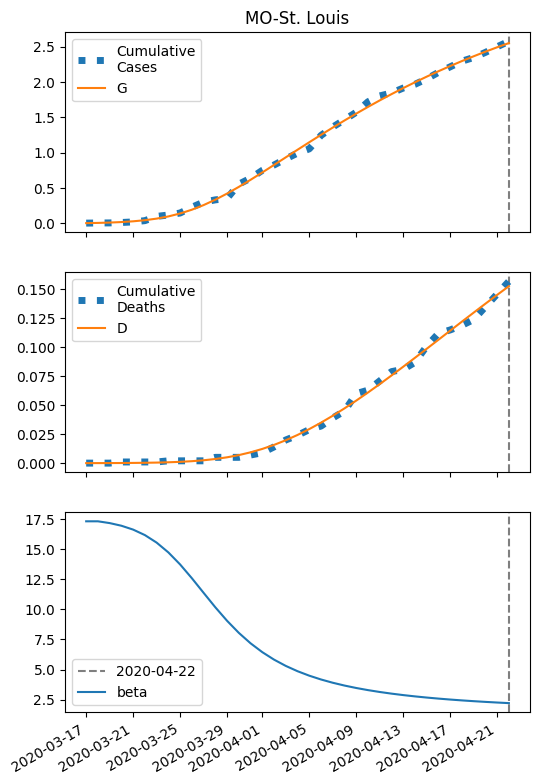

The file beside this chart, header and first rows:
series, 2020-03-17, 2020-03-18, 2020-03-19, 2020-03-20, 2020-03-21, 2020-03-22, 2020-03-23, 2020-03-24, 2020-03-25, 2020-03-26, 2020-03-27, 2020-03-28, 2020-03-29, 2020-03-30, 2020-03-31, 2020-04-01, 2020-04-02, 2020-04-03, 2020-04-04, 2020-04-05, 2020-04-06, 2020-04-07, 2020-04-08
S, 35906, 35903, 35898, 35891, 35880, 35865, 35842, 35811, 35770, 35716, 35651, 35574, 35488, 35394, 35293, 35189, 35083, 34976, 34868, 34762, 34657, 34555, 34455
I, 5.0, 7.658, 11.69, 17.74, 26.73, 39.82, 58.42, 83.96, 117.6, 159.8, 210.1, 267, 328.3, 391.6, 454.8, 516, 573.7, 626.9, 675, 717.6, 754.6, 786, 812.1
IH, 0.2347, 0.36, 0.5516, 0.843, 1.283, 1.939, 2.904, 4.292, 6.232, 8.846, 12.22, 16.38, 21.27, 26.76, 32.66, 38.78, 44.91, 50.9, 56.59, 61.88, 66.7, 71.01, 74.79
IN, 0.237, 0.4512, 0.7708, 1.251, 1.972, 3.049, 4.644, 6.967, 10.28, 14.87, 21.01, 28.95, 38.83, 50.66, 64.36, 79.74, 96.55, 114.5, 133.2, 152.4, 171.8, 191.1, 210
D, 0.01, 0.03104, 0.06331, 0.1127, 0.1883, 0.3033, 0.4771, 0.7375, 1.122, 1.681, 2.474, 3.569, 5.038, 6.945, 9.344, 12.27, 15.75, 19.77, 24.34, 29.41, 34.95, 40.93, 47.3
R, 0.0, 0.1112, 0.2901, 0.5719, 1.01, 1.682, 2.705, 4.245, 6.531, 9.865, 14.62, 21.25, 30.2, 41.94, 56.88, 75.36, 97.62, 123.8, 154, 188.1, 226, 267.6, 312.7
G, 5.0, 8.13, 12.88, 20.04, 30.7, 46.32, 68.67, 99.72, 141.3, 194.6, 259.9, 336.6, 423.1, 517.4, 617.6, 721.7, 828, 935.3, 1043, 1149, 1254, 1356, 1456
H, 18119, 18119, 18119, 18119, 18119, 18119, 18119, 18119, 18119, 18119, 18119, 18119, 18119, 18119, 18119, 18119, 18119, 18119, 18119, 18119, 18119, 18119, 18119
beta, 17.33, 17.33, 17.18, 16.96, 16.64, 16.19, 15.56, 14.74, 13.74, 12.6, 11.38, 10.18, 9.054, 8.051, 7.183, 6.446, 5.824, 5.302, 4.862, 4.489, 4.173, 3.902, 3.668
